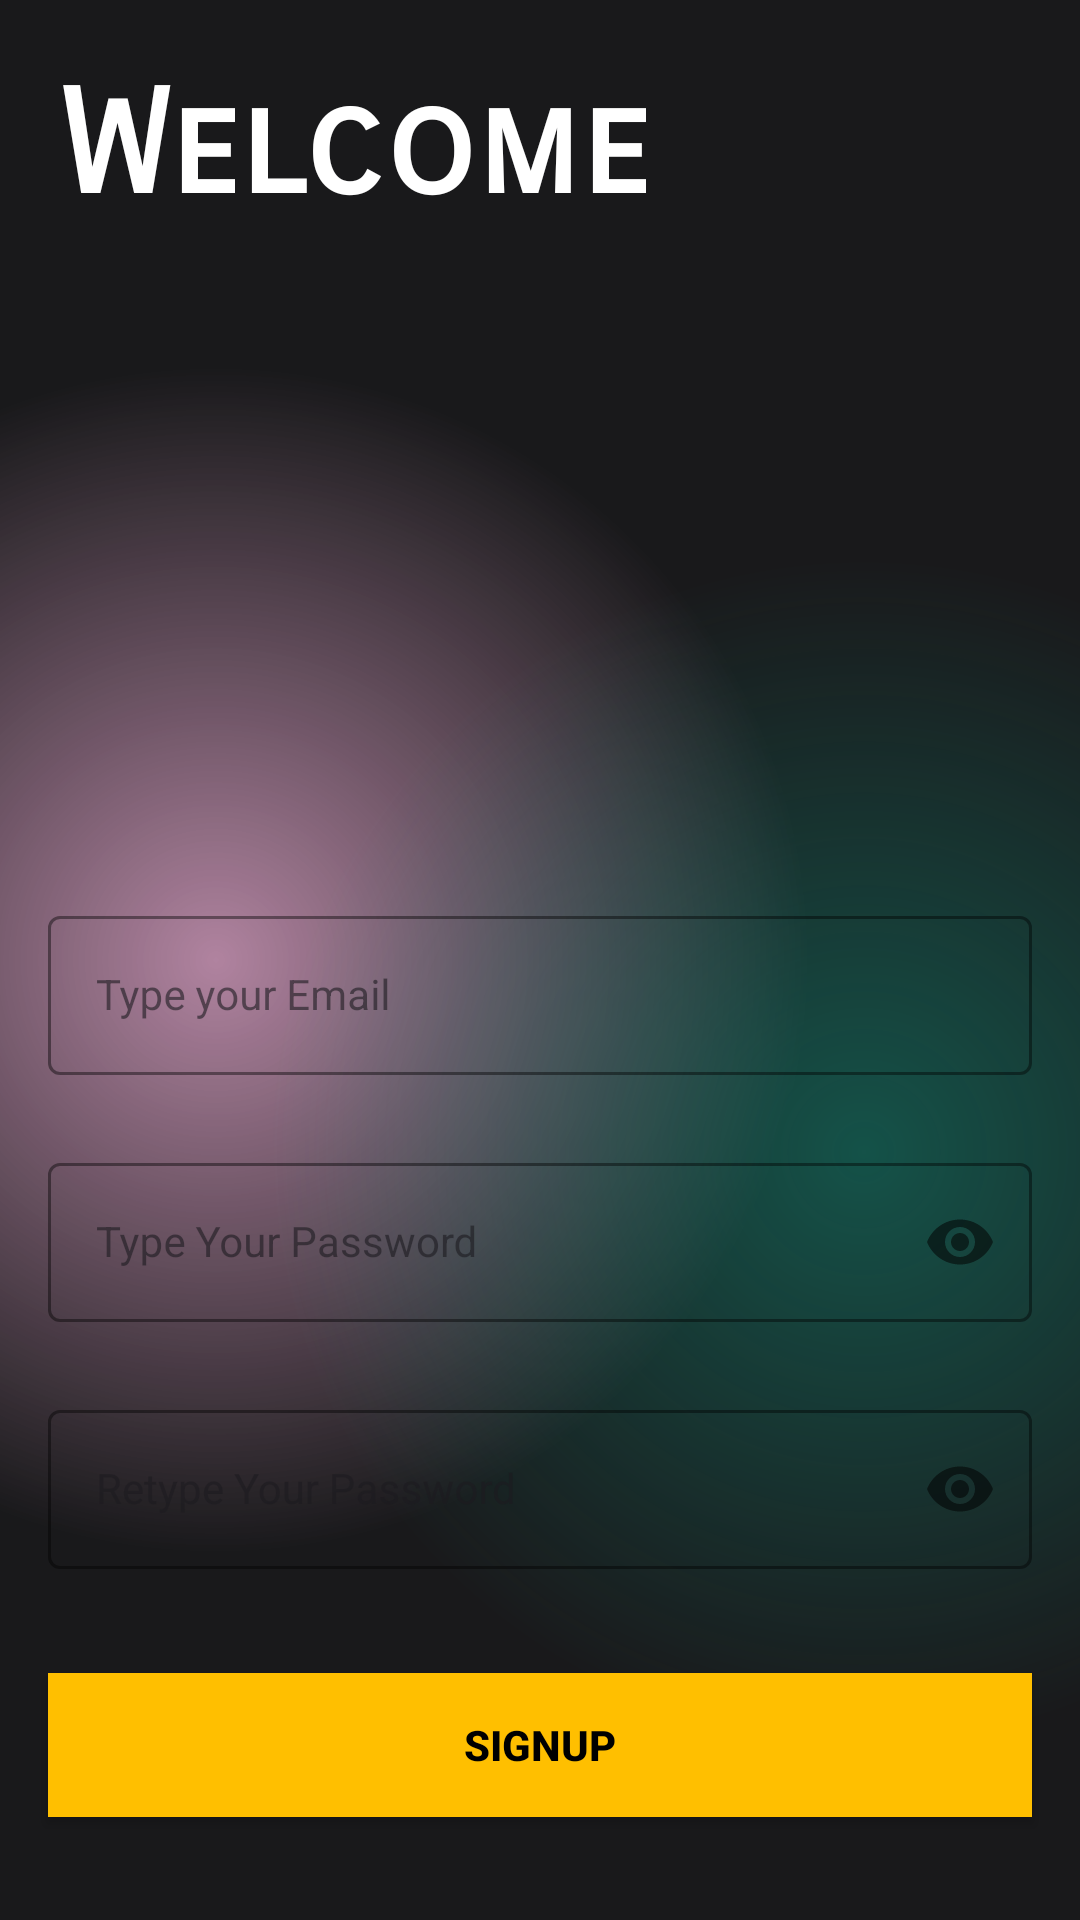

Layout XML and referenced resources for this Android screen:
<!-- AndroidManifest.xml: application theme Theme.Whattowatch -->
<!-- res/layout/activity_sign_up.xml -->
<?xml version="1.0" encoding="utf-8"?>
<androidx.constraintlayout.widget.ConstraintLayout xmlns:android="http://schemas.android.com/apk/res/android"
    xmlns:app="http://schemas.android.com/apk/res-auto"
    xmlns:tools="http://schemas.android.com/tools"
    android:layout_width="match_parent"
    android:layout_height="match_parent"
    android:background="@drawable/gradient_color_background"
    tools:context=".SignUpActivity">

    <TextView
        android:id="@+id/heading1"
        android:layout_width="0dp"
        android:layout_height="wrap_content"
        android:layout_marginTop="16dp"
        android:padding="20dp"
        android:fontFamily="sans-serif-smallcaps"
        android:textStyle="bold"
        android:text="@string/welcome_string"
        android:textColor="@color/white"
        android:textSize="48sp"
        app:layout_constraintEnd_toEndOf="parent"
        app:layout_constraintStart_toStartOf="parent"
        />


    <com.google.android.material.textfield.TextInputLayout
        android:id="@+id/emailLayout"
        style="@style/LoginTextInputOuterFieldStyle"
        android:layout_width="match_parent"
        android:layout_height="wrap_content"
        android:layout_marginHorizontal="16dp"
        android:layout_marginTop="300dp"
        app:boxStrokeColor="@color/yellow"
        app:hintTextColor="@color/yellow"
        app:layout_constraintEnd_toEndOf="parent"
        app:layout_constraintHorizontal_bias="0.5"
        app:layout_constraintStart_toStartOf="parent"
        app:layout_constraintTop_toTopOf="parent">

        <com.google.android.material.textfield.TextInputEditText
            android:id="@+id/emailEt"
            style="@style/LoginTextInputInnerFieldStyle"
            android:layout_width="match_parent"
            android:layout_height="wrap_content"
            android:hint="Type your Email"
            android:inputType="textEmailAddress" />
    </com.google.android.material.textfield.TextInputLayout>

    <com.google.android.material.textfield.TextInputLayout
        android:id="@+id/passwordLayout"
        style="@style/LoginTextInputOuterFieldStyle"
        android:layout_width="match_parent"
        android:layout_height="wrap_content"
        android:layout_marginHorizontal="16dp"
        android:layout_marginTop="24dp"
        app:boxStrokeColor="@color/yellow"
        app:hintTextColor="@color/yellow"
        app:layout_constraintEnd_toEndOf="parent"
        app:layout_constraintHorizontal_bias="0.5"
        app:layout_constraintStart_toStartOf="parent"
        app:layout_constraintTop_toBottomOf="@id/emailLayout"
        app:passwordToggleEnabled="true">

        <com.google.android.material.textfield.TextInputEditText
            android:id="@+id/passET"
            style="@style/LoginTextInputInnerFieldStyle"
            android:layout_width="match_parent"
            android:layout_height="wrap_content"
            android:hint="Type Your Password"
            android:inputType="textPassword" />
    </com.google.android.material.textfield.TextInputLayout>

    <com.google.android.material.textfield.TextInputLayout
        android:id="@+id/confirmPasswordLayout"
        style="@style/LoginTextInputOuterFieldStyle"
        android:layout_width="match_parent"
        android:layout_height="wrap_content"
        android:layout_marginHorizontal="16dp"
        android:layout_marginTop="24dp"
        app:boxStrokeColor="@color/yellow"
        app:hintTextColor="@color/yellow"
        app:layout_constraintEnd_toEndOf="parent"
        app:layout_constraintHorizontal_bias="0.5"
        app:layout_constraintStart_toStartOf="parent"
        app:layout_constraintTop_toBottomOf="@id/passwordLayout"
        app:passwordToggleEnabled="true">

        <com.google.android.material.textfield.TextInputEditText
            android:id="@+id/confirmPassEt"
            style="@style/LoginTextInputInnerFieldStyle"
            android:layout_width="match_parent"
            android:layout_height="wrap_content"
            android:hint="Retype Your Password"
            android:inputType="textPassword" />
    </com.google.android.material.textfield.TextInputLayout>

    <androidx.appcompat.widget.AppCompatButton
        android:id="@+id/button"
        android:layout_width="0dp"
        android:layout_height="wrap_content"
        android:layout_marginHorizontal="16dp"
        android:background="@color/yellow"
        android:text="@string/singup_button"
        android:textColor="@color/black"
        android:textStyle="bold"
        app:layout_constraintBottom_toBottomOf="parent"
        app:layout_constraintEnd_toEndOf="parent"
        app:layout_constraintHorizontal_bias="0.5"
        app:layout_constraintStart_toStartOf="parent"
        app:layout_constraintTop_toBottomOf="@+id/confirmPasswordLayout" />
</androidx.constraintlayout.widget.ConstraintLayout>
<!-- resources referenced by this layout -->
<resources>
  <color name="black">#FF000000</color>
  <color name="white">#FFFFFFFF</color>
  <color name="yellow">#FFBF00</color>
  <!-- drawable gradient_color_background (drawable) -->
  <?xml version="1.0" encoding="utf-8"?>
  <layer-list xmlns:android="http://schemas.android.com/apk/res/android">
  <item>
      <shape>
          <gradient android:startColor="#997C3660"
              android:centerColor="#19191B"
              android:endColor="#19191B"
              android:type="radial"
              android:gradientRadius="110%p"
              android:centerX="0.2"/>
      </shape>
  </item>
      <item>
          <shape>
              <gradient android:startColor="#800F8A75"
                  android:centerColor="@android:color/transparent"
                  android:endColor="@android:color/transparent"
                  android:type="radial"
                  android:gradientRadius="110%p"
                  android:centerX="0.8"
                  android:centerY="0.6"/>
          </shape>
      </item>
  </layer-list>
  <string name="singup_button">Signup</string>
  <string name="welcome_string">Welcome</string>
  <style name="LoginTextInputInnerFieldStyle" parent="Widget.MaterialComponents.TextInputLayout.OutlinedBox">
          <item name="android:layout_width">match_parent</item>
          <item name="android:layout_height">wrap_content</item>
          <item name="android:textColor">@color/white</item>
          <item name="android:textColorHint">@color/white</item>
          <item name="android:maxLines">1</item>
          <item name="android:textSize">14sp</item>
          <item name="android:singleLine">true</item>
      </style>
  <style name="LoginTextInputOuterFieldStyle" parent="Widget.MaterialComponents.TextInputLayout.OutlinedBox">
          <item name="android:layout_width">match_parent</item>
          <item name="android:layout_height">wrap_content</item>
          <item name="android:layout_marginTop">15dp</item>
          <item name="android:layout_marginBottom">15dp</item>
      </style>
  <style name="Theme.Whattowatch" parent="Base.Theme.Whattowatch" />
  <style name="Base.Theme.Whattowatch" parent="Theme.Material3.DayNight.NoActionBar">
          
          
      </style>
</resources>
